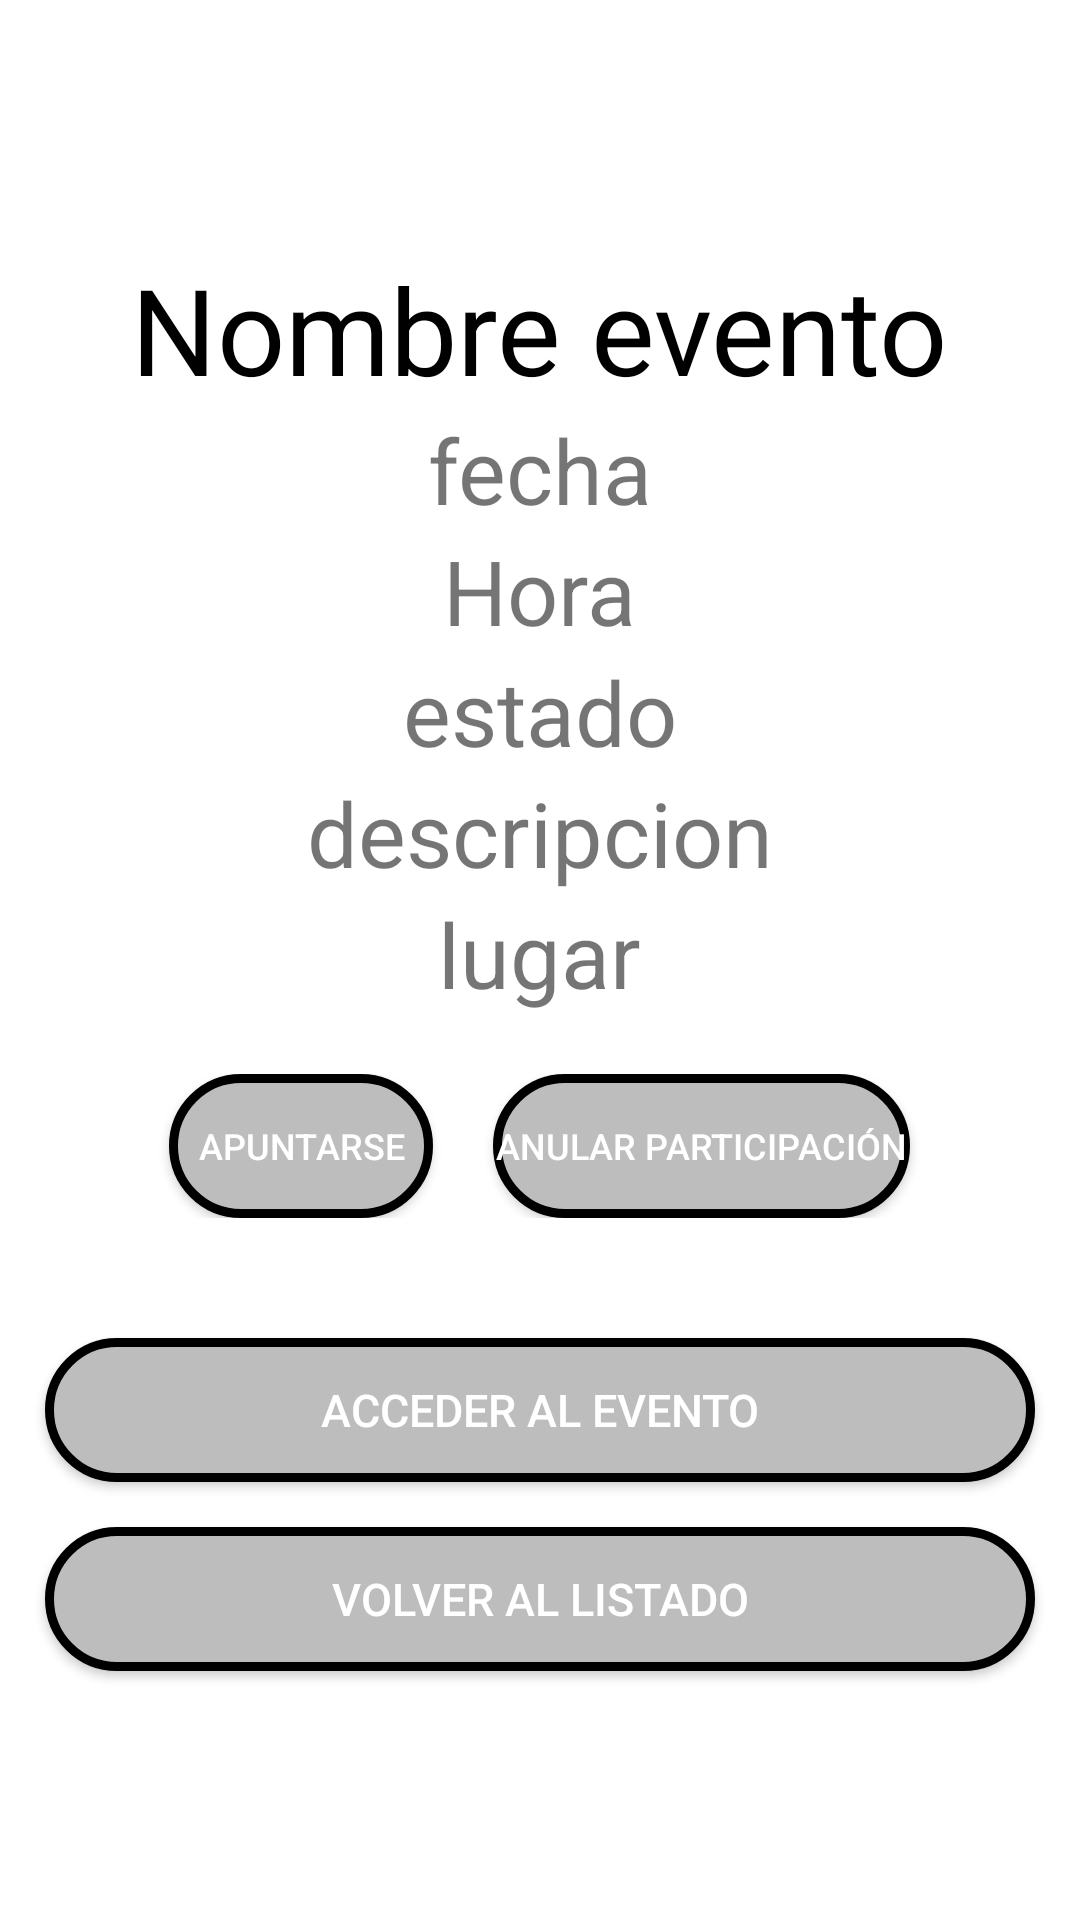

Reconstruct the res/layout file that produces this screen, plus the resources it refers to.
<!-- AndroidManifest.xml: application theme Theme.MasterChef -->
<!-- res/layout/activity_detalles_evento.xml -->
<?xml version="1.0" encoding="utf-8"?>
<LinearLayout xmlns:android="http://schemas.android.com/apk/res/android"
    xmlns:tools="http://schemas.android.com/tools"
    android:id="@+id/txtvNombre"
    android:layout_width="match_parent"
    android:layout_height="match_parent"
    android:gravity="center"
    android:orientation="vertical"
    tools:context=".DetallesEventoActivity">



    <TextView
        android:id="@+id/textViewNombre"
        android:layout_width="wrap_content"
        android:layout_height="wrap_content"
        android:text="Nombre evento"
        android:textColor="@color/black"
        android:textSize="40dp" />

    <TextView
        android:id="@+id/textViewFecha"
        android:layout_width="wrap_content"
        android:layout_height="wrap_content"
        android:text="fecha"
        android:textSize="30dp" />

    <TextView
        android:id="@+id/textViewHora"
        android:layout_width="wrap_content"
        android:layout_height="wrap_content"
        android:text="Hora"
        android:textSize="30dp" />

    <TextView
        android:id="@+id/textViewEstado"
        android:layout_width="wrap_content"
        android:layout_height="wrap_content"
        android:text="estado"
        android:textSize="30dp" />

    <TextView
        android:id="@+id/textViewDescripcion"
        android:layout_width="wrap_content"
        android:layout_height="wrap_content"
        android:text="descripcion"
        android:textSize="30dp" />

    <TextView
        android:id="@+id/textViewLugar"
        android:layout_width="wrap_content"
        android:layout_height="wrap_content"
        android:text="lugar"
        android:textSize="30dp" />

    <LinearLayout
        android:layout_width="match_parent"
        android:layout_height="wrap_content"
        android:orientation="horizontal"
        android:layout_marginTop="10dp"
        android:gravity="center"
        android:padding="10dp">

        <Button
            android:id="@+id/btnApuntarse"
            android:layout_width="wrap_content"
            android:layout_height="wrap_content"
            android:layout_marginRight="10dp"
            android:background="@drawable/bordes_redondos"
            android:text="Apuntarse"
            android:textColor="#FFF"
            android:textSize="12sp"
            android:layout_gravity="left" />

        <Button
            android:id="@+id/btnCancelarParticipacion"
            android:layout_width="wrap_content"
            android:layout_height="wrap_content"
            android:layout_marginLeft="10dp"
            android:background="@drawable/bordes_redondos"
            android:text="Anular Participación"
            android:textColor="#FFF"
            android:textSize="12sp"
            android:layout_gravity="right" />

    </LinearLayout>

    <Button
        android:id="@+id/btnAccederEvento"
        android:layout_width="match_parent"
        android:layout_height="wrap_content"
        android:layout_marginLeft="15dp"
        android:layout_marginTop="30dp"
        android:layout_marginRight="15dp"
        android:background="@drawable/bordes_redondos"
        android:text="Acceder al evento"
        android:textColor="#FFF"
        android:textSize="15sp"
        />

    <Button
        android:id="@+id/btnVolverListado"
        android:layout_width="match_parent"
        android:layout_height="wrap_content"
        android:layout_marginLeft="15dp"
        android:layout_marginTop="15dp"
        android:layout_marginRight="15dp"
        android:background="@drawable/bordes_redondos"
        android:text="Volver al listado"
        android:textColor="#FFF"
        android:textSize="15sp"
        />









</LinearLayout>
<!-- resources referenced by this layout -->
<resources>
  <color name="black">#FF000000</color>
  <!-- drawable bordes_redondos (drawable) -->
  <?xml version="1.0" encoding="utf-8"?>
  <shape xmlns:android="http://schemas.android.com/apk/res/android" android:shape="rectangle">
      <solid android:color="@color/md_grey_400" />
  
  
      <stroke android:width="3dp"/>
  
      <padding android:left="1dp"
          android:top="1dp"
          android:right="1dp"
          android:bottom="1dp"/>
  
      <corners android:radius="100px"/>
  </shape>
  <style name="Theme.MasterChef" parent="Theme.MaterialComponents.DayNight.DarkActionBar">
          
          <item name="colorPrimary">@color/md_red_600</item>
          <item name="colorPrimaryVariant">@color/md_red_800</item>
          <item name="colorOnPrimary">@color/white</item>
          
          <item name="colorSecondary">@color/md_green_800</item>
          <item name="colorSecondaryVariant">@color/teal_700</item>
          <item name="colorOnSecondary">@color/black</item>
          
          <item name="android:statusBarColor" tools:targetApi="l">?attr/colorPrimaryVariant</item>
          
      </style>
  <color name="md_grey_400">#bdbdbd</color>
  <color name="md_red_600">#e53935</color>
  <color name="md_red_800">#c62828</color>
  <color name="white">#FFFFFFFF</color>
  <color name="md_green_800">#2e7d32</color>
  <color name="teal_700">#FF018786</color>
</resources>
